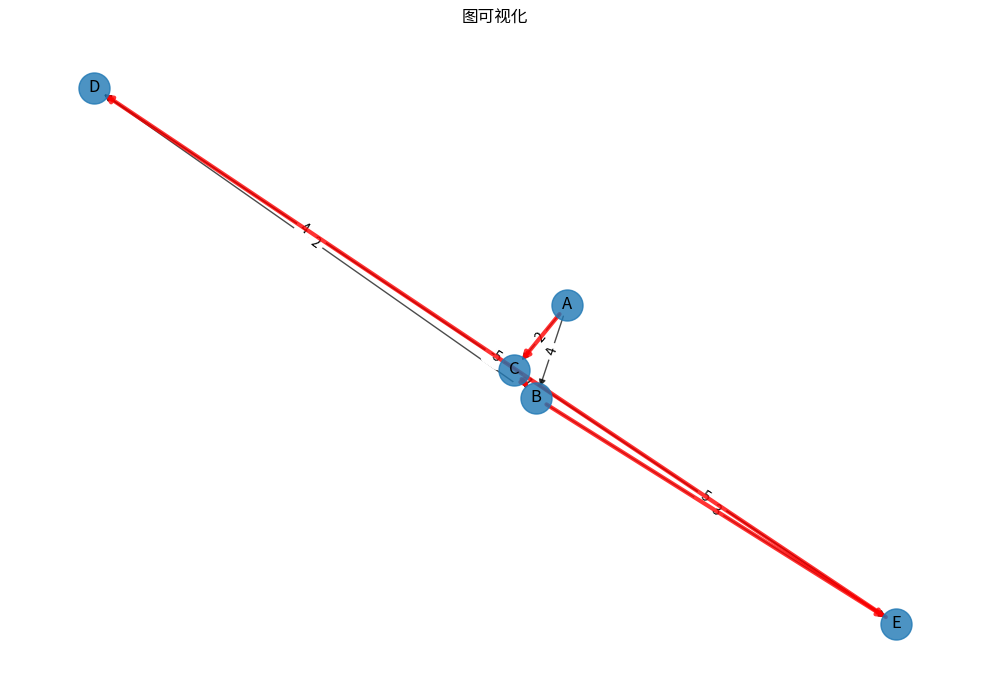
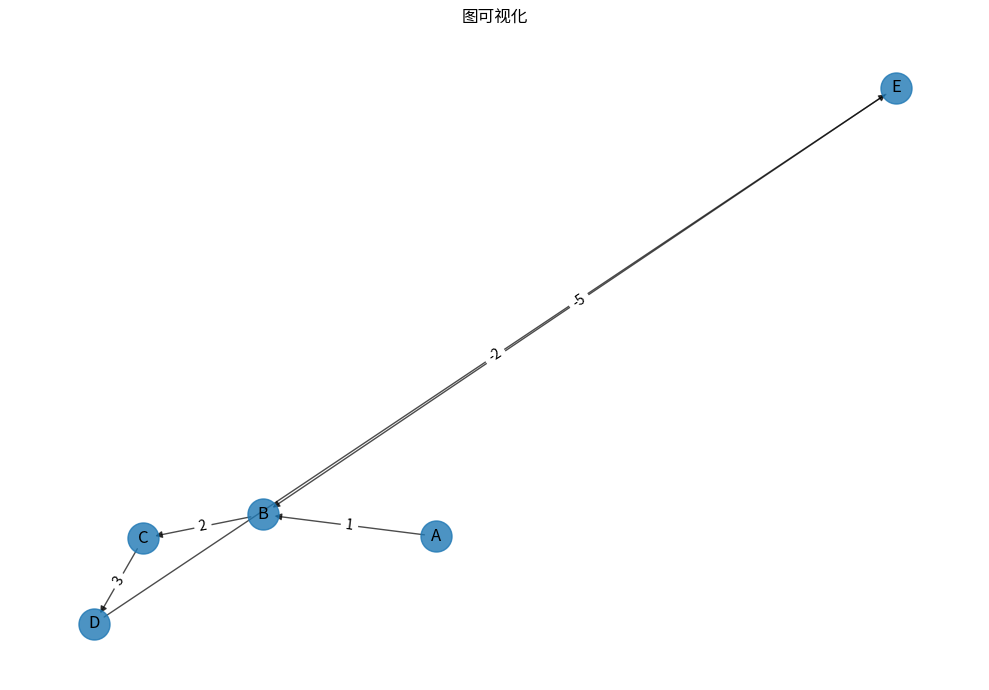

Recreate these plots in Python, in order.
"""
Bellman-Ford算法实现
用于解决单源最短路径问题，适用于存在负权边的图
可以检测负权环
时间复杂度: O(V*E)，其中V是顶点数，E是边数
"""

import numpy as np
import matplotlib.pyplot as plt
import networkx as nx

def bellman_ford(graph, source):
    """
    实现Bellman-Ford算法
    
    参数:
        graph: 图的表示，使用边列表 [(u, v, w)]，其中u和v是顶点，w是权重
        source: 源顶点
        
    返回:
        distances: 源顶点到所有其他顶点的最短距离
        predecessors: 最短路径中每个顶点的前驱节点
        negative_cycle: 是否存在负权环
    """
    # 获取所有顶点
    vertices = set()
    for u, v, _ in graph:
        vertices.add(u)
        vertices.add(v)
    
    # 初始化距离和前驱
    distances = {vertex: float('inf') for vertex in vertices}
    distances[source] = 0
    predecessors = {vertex: None for vertex in vertices}
    
    # 松弛操作 V-1 次
    for _ in range(len(vertices) - 1):
        for u, v, w in graph:
            if distances[u] != float('inf') and distances[u] + w < distances[v]:
                distances[v] = distances[u] + w
                predecessors[v] = u
    
    # 检测负权环
    negative_cycle = False
    for u, v, w in graph:
        if distances[u] != float('inf') and distances[u] + w < distances[v]:
            negative_cycle = True
            break
            
    return distances, predecessors, negative_cycle

def reconstruct_path(predecessors, destination):
    """
    根据前驱数组重建最短路径
    
    参数:
        predecessors: 前驱节点字典
        destination: 目标顶点
        
    返回:
        path: 从源顶点到目标顶点的最短路径
    """
    path = []
    current = destination
    
    while current is not None:
        path.append(current)
        current = predecessors[current]
        
    return path[::-1]  # 反转路径

def visualize_graph(graph, path=None):
    """
    可视化图和最短路径
    
    参数:
        graph: 图的表示，使用边列表 [(u, v, w)]
        path: 要高亮显示的路径
    """
    G = nx.DiGraph()
    
    # 添加边和权重
    for u, v, w in graph:
        G.add_edge(u, v, weight=w)
    
    # 创建图布局
    pos = nx.spring_layout(G, seed=42)
    
    plt.figure(figsize=(10, 7))
    
    # 绘制边
    nx.draw_networkx_edges(G, pos, width=1, alpha=0.7)
    
    # 绘制节点
    nx.draw_networkx_nodes(G, pos, node_size=500, alpha=0.8)
    
    # 绘制节点标签
    nx.draw_networkx_labels(G, pos, font_size=12)
    
    # 绘制边权重
    edge_labels = {(u, v): f"{w}" for u, v, w in graph}
    nx.draw_networkx_edge_labels(G, pos, edge_labels=edge_labels, font_size=10)
    
    # 如果有路径，高亮显示
    if path:
        path_edges = [(path[i], path[i+1]) for i in range(len(path)-1)]
        nx.draw_networkx_edges(G, pos, edgelist=path_edges, width=3, alpha=0.8, edge_color='r')
    
    plt.title("图可视化")
    plt.axis('off')
    plt.tight_layout()
    plt.show()

# 示例应用
if __name__ == "__main__":
    # 定义图（使用边列表表示）
    # 格式：(起点, 终点, 权重)
    graph = [
        ('A', 'B', 4),
        ('A', 'C', 2),
        ('B', 'C', 3),
        ('B', 'D', 2),
        ('B', 'E', 3),
        ('C', 'B', 1),
        ('C', 'D', 4),
        ('C', 'E', 5),
        ('E', 'D', -5)
    ]
    
    source = 'A'
    destination = 'D'
    
    # 运行Bellman-Ford算法
    distances, predecessors, negative_cycle = bellman_ford(graph, source)
    
    # 输出结果
    print(f"从顶点 {source} 到各顶点的最短距离:")
    for vertex, distance in distances.items():
        print(f"{vertex}: {distance}")
    
    if negative_cycle:
        print("\n警告: 图中存在负权环!")
    else:
        print("\n图中不存在负权环.")
    
    # 重建最短路径
    path = reconstruct_path(predecessors, destination)
    print(f"\n从 {source} 到 {destination} 的最短路径: {' -> '.join(path)}")
    print(f"路径长度: {distances[destination]}")
    
    # 可视化图和最短路径
    visualize_graph(graph, path)
    
    # 创建一个带有负权环的图例子
    graph_with_cycle = [
        ('A', 'B', 1),
        ('B', 'C', 2),
        ('C', 'D', 3),
        ('D', 'E', -2),
        ('E', 'B', -5)
    ]
    
    # 运行Bellman-Ford算法检测负权环
    _, _, has_negative_cycle = bellman_ford(graph_with_cycle, 'A')
    print("\n带有负权环的图例子:")
    if has_negative_cycle:
        print("检测到负权环!")
    
    # 可视化带有负权环的图
    visualize_graph(graph_with_cycle)
